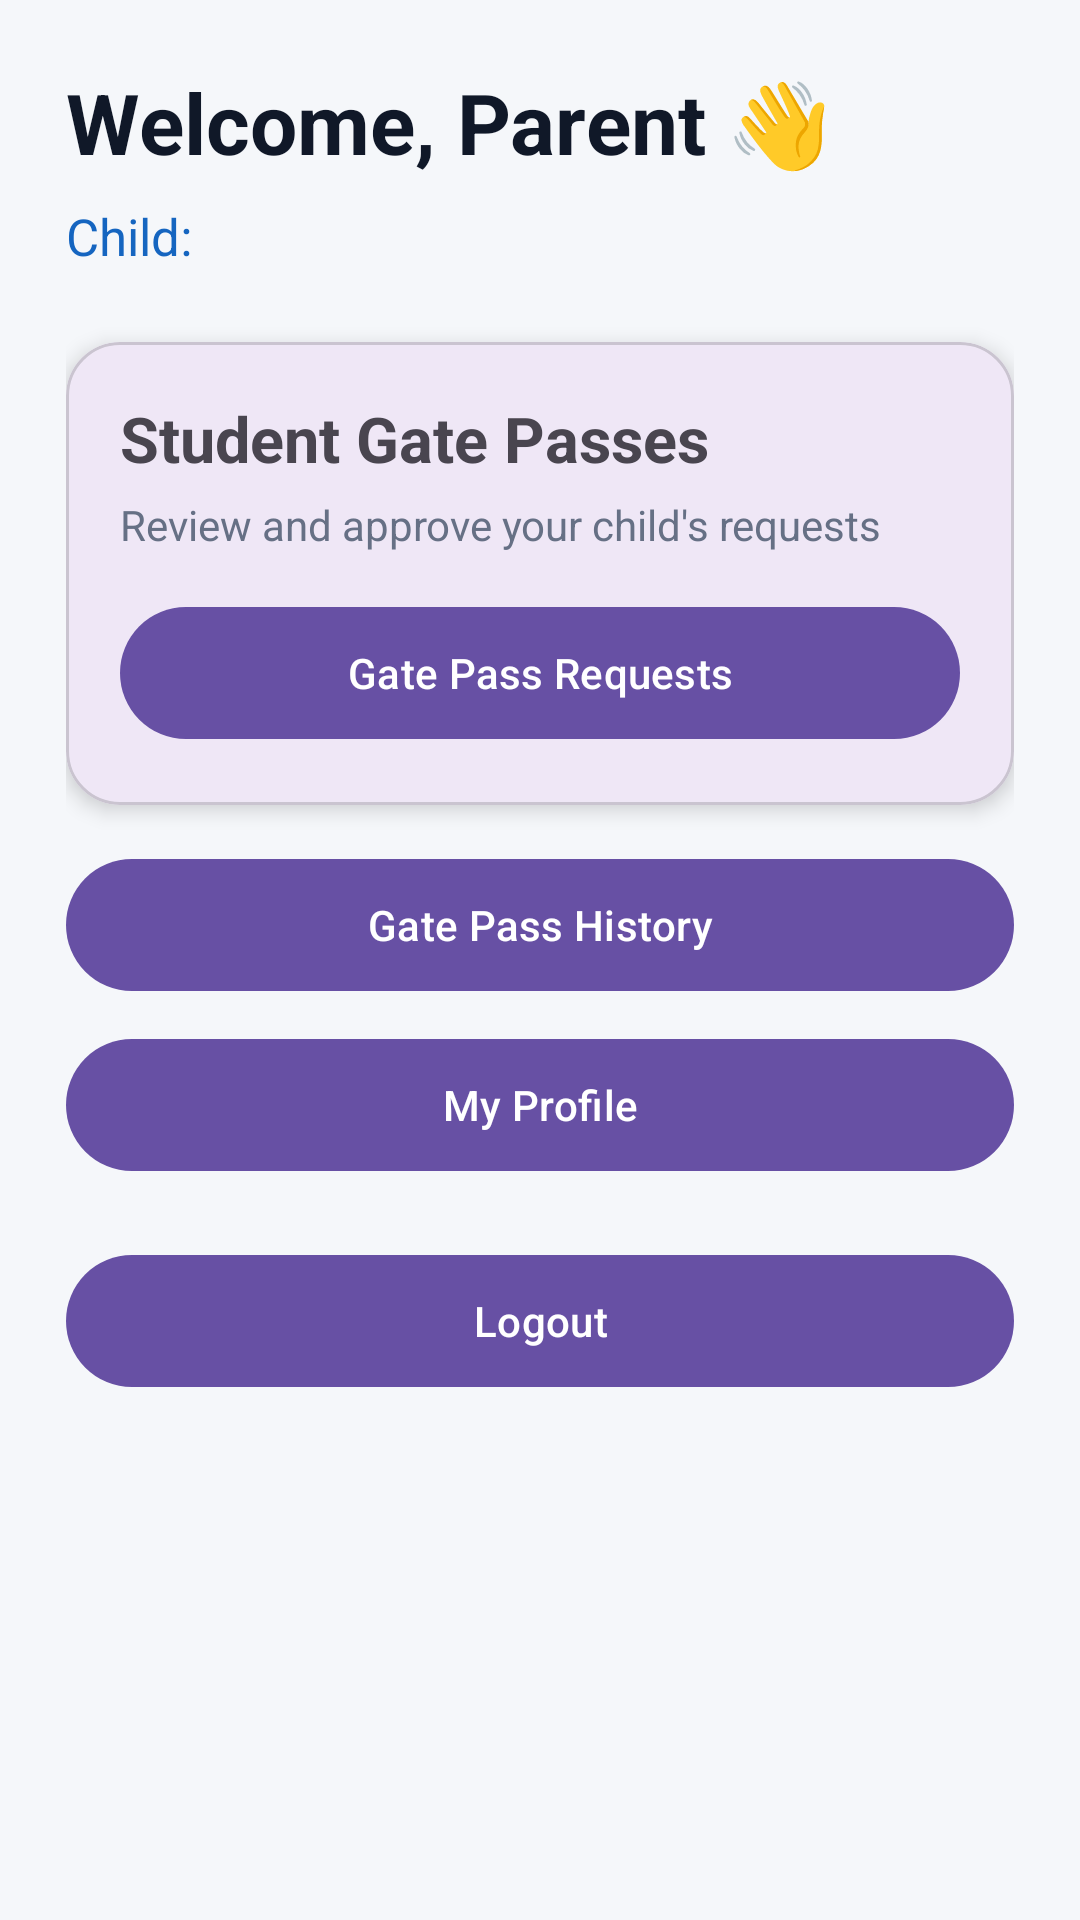

Android layout source for this screen:
<!-- AndroidManifest.xml: application theme Theme.Mad_Project_24012011013 -->
<!-- res/layout/activity_parent_dashboard.xml -->
<?xml version="1.0" encoding="utf-8"?>
<ScrollView xmlns:android="http://schemas.android.com/apk/res/android"
    xmlns:app="http://schemas.android.com/apk/res-auto"
    android:layout_width="match_parent"
    android:layout_height="match_parent"
    android:background="#F5F7FA"
    android:fillViewport="true">

    <LinearLayout
        android:layout_width="match_parent"
        android:layout_height="wrap_content"
        android:orientation="vertical"
        android:padding="22dp">

        <TextView
            android:id="@+id/tvParentWelcome"
            android:layout_width="match_parent"
            android:layout_height="wrap_content"
            android:text="Welcome, Parent 👋"
            android:textSize="28sp"
            android:textStyle="bold"
            android:textColor="#101828"/>

        <TextView
            android:id="@+id/tvChildName"
            android:layout_width="match_parent"
            android:layout_height="wrap_content"
            android:text="Child: "
            android:textSize="17sp"
            android:textColor="#1565C0"
            android:layout_marginTop="8dp"
            android:layout_marginBottom="24dp"/>

        <com.google.android.material.card.MaterialCardView
            android:layout_width="match_parent"
            android:layout_height="wrap_content"
            app:cardCornerRadius="18dp"
            app:cardElevation="4dp">

            <LinearLayout
                android:layout_width="match_parent"
                android:layout_height="wrap_content"
                android:orientation="vertical"
                android:padding="18dp">

                <TextView
                    android:layout_width="wrap_content"
                    android:layout_height="wrap_content"
                    android:text="Student Gate Passes"
                    android:textSize="21sp"
                    android:textStyle="bold"/>

                <TextView
                    android:layout_width="match_parent"
                    android:layout_height="wrap_content"
                    android:text="Review and approve your child's requests"
                    android:textColor="#667085"
                    android:layout_marginTop="5dp"/>

                <com.google.android.material.button.MaterialButton
                    android:id="@+id/btnParentGatePasses"
                    android:layout_width="match_parent"
                    android:layout_height="52dp"
                    android:text="Gate Pass Requests"
                    android:layout_marginTop="14dp"/>

            </LinearLayout>

        </com.google.android.material.card.MaterialCardView>

        <com.google.android.material.button.MaterialButton
            android:id="@+id/btnParentHistory"
            android:layout_width="match_parent"
            android:layout_height="52dp"
            android:text="Gate Pass History"
            android:layout_marginTop="14dp"/>

        <com.google.android.material.button.MaterialButton
            android:id="@+id/btnParentProfile"
            android:layout_width="match_parent"
            android:layout_height="52dp"
            android:text="My Profile"
            android:layout_marginTop="8dp"/>

        <com.google.android.material.button.MaterialButton
            android:id="@+id/btnParentLogout"
            android:layout_width="match_parent"
            android:layout_height="52dp"
            android:text="Logout"
            android:layout_marginTop="20dp"/>

    </LinearLayout>

</ScrollView>
<!-- resources referenced by this layout -->
<resources>
  <style name="Theme.Mad_Project_24012011013" parent="Base.Theme.Mad_Project_24012011013" />
  <style name="Base.Theme.Mad_Project_24012011013" parent="Theme.Material3.DayNight.NoActionBar">
          
          
      </style>
</resources>
